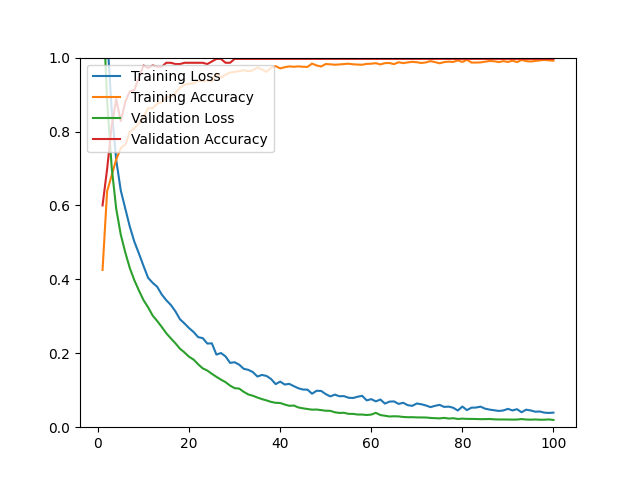

Values plotted in this chart, from the file beside it:
epoch, loss, acc, val_loss, val_acc
1, 1.397, 0.4255, 1.17, 0.6000
2, 1.062, 0.6380, 0.8837, 0.6982
3, 0.8597, 0.6814, 0.7040, 0.8140
4, 0.7233, 0.7244, 0.5911, 0.8877
5, 0.6406, 0.7551, 0.5210, 0.8281
6, 0.5911, 0.7646, 0.4724, 0.8807
7, 0.5419, 0.7989, 0.4300, 0.9088
8, 0.5013, 0.8091, 0.3971, 0.9123
9, 0.4695, 0.8222, 0.3696, 0.9474
10, 0.4362, 0.8391, 0.3437, 0.9789
11, 0.4042, 0.8632, 0.3244, 0.9719
12, 0.3907, 0.8628, 0.3021, 0.9789
13, 0.3799, 0.8754, 0.2873, 0.9754
14, 0.3590, 0.8797, 0.2712, 0.9754
15, 0.3435, 0.8935, 0.2541, 0.9860
16, 0.3306, 0.8931, 0.2403, 0.9860
17, 0.3135, 0.9038, 0.2270, 0.9825
18, 0.2920, 0.9188, 0.2124, 0.9825
19, 0.2806, 0.9263, 0.2021, 0.9860
20, 0.2681, 0.9290, 0.1905, 0.9860
21, 0.2574, 0.9306, 0.1828, 0.9860
22, 0.2436, 0.9377, 0.1701, 0.9860
23, 0.2410, 0.9361, 0.1592, 0.9860
24, 0.2263, 0.9381, 0.1533, 0.9825
25, 0.2269, 0.9365, 0.1445, 0.9895
26, 0.1965, 0.9574, 0.1363, 0.9965
27, 0.2007, 0.9456, 0.1287, 0.9965
28, 0.1916, 0.9539, 0.1219, 0.9860
29, 0.1741, 0.9594, 0.1126, 0.9860
30, 0.1757, 0.9614, 0.1056, 0.9965
31, 0.1692, 0.9633, 0.1045, 0.9965
32, 0.1580, 0.9661, 0.0957, 0.9965
33, 0.1552, 0.9629, 0.0886, 0.9965
34, 0.1491, 0.9657, 0.0851, 0.9965
35, 0.1371, 0.9732, 0.0803, 0.9965
36, 0.1414, 0.9681, 0.0760, 0.9965
37, 0.1386, 0.9614, 0.0725, 0.9965
38, 0.1304, 0.9720, 0.0685, 0.9965
39, 0.1166, 0.9771, 0.0660, 0.9965
40, 0.1233, 0.9708, 0.0655, 0.9965
41, 0.1155, 0.9740, 0.0613, 0.9965
42, 0.1172, 0.9763, 0.0579, 0.9965
43, 0.1110, 0.9752, 0.0586, 0.9965
44, 0.1053, 0.9763, 0.0534, 0.9965
45, 0.1019, 0.9752, 0.0511, 0.9965
46, 0.1016, 0.9748, 0.0492, 0.9965
47, 0.0906, 0.9838, 0.0475, 0.9965
48, 0.0986, 0.9787, 0.0478, 0.9965
49, 0.0981, 0.9759, 0.0462, 0.9965
50, 0.0896, 0.9826, 0.0446, 0.9965
51, 0.0833, 0.9819, 0.0443, 0.9965
52, 0.0881, 0.9807, 0.0403, 0.9965
53, 0.0838, 0.9815, 0.0386, 0.9965
54, 0.0841, 0.9826, 0.0390, 0.9965
55, 0.0797, 0.9834, 0.0361, 0.9965
56, 0.0790, 0.9819, 0.0360, 0.9965
57, 0.0824, 0.9811, 0.0343, 0.9965
58, 0.0849, 0.9807, 0.0342, 0.9965
59, 0.0726, 0.9830, 0.0330, 0.9965
60, 0.0759, 0.9834, 0.0341, 0.9965
... 40 more rows
